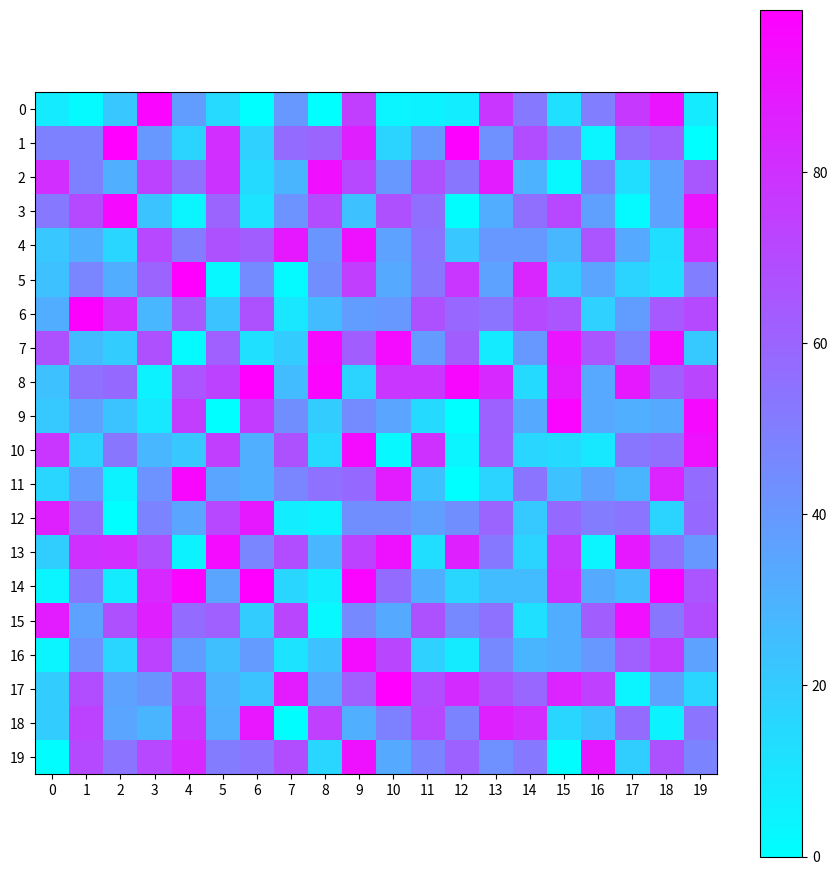

The matplotlib source for this figure:
import matplotlib.pyplot as plt
import numpy as np

"""
What is the greatest product of four adjacent numbers
in the same direction (up, down, left, right, or diagonally)?
"""

N = 4

grid = np.array(
    [
        8,
        2,
        22,
        97,
        38,
        15,
        0,
        40,
        0,
        75,
        4,
        5,
        7,
        78,
        52,
        12,
        50,
        77,
        91,
        8,
        49,
        49,
        99,
        40,
        17,
        81,
        18,
        57,
        60,
        87,
        17,
        40,
        98,
        43,
        69,
        48,
        4,
        56,
        62,
        0,
        81,
        49,
        31,
        73,
        55,
        79,
        14,
        29,
        93,
        71,
        40,
        67,
        53,
        88,
        30,
        3,
        49,
        13,
        36,
        65,
        52,
        70,
        95,
        23,
        4,
        60,
        11,
        42,
        69,
        24,
        68,
        56,
        1,
        32,
        56,
        71,
        37,
        2,
        36,
        91,
        22,
        31,
        16,
        71,
        51,
        67,
        63,
        89,
        41,
        92,
        36,
        54,
        22,
        40,
        40,
        28,
        66,
        33,
        13,
        80,
        24,
        47,
        32,
        60,
        99,
        3,
        45,
        2,
        44,
        75,
        33,
        53,
        78,
        36,
        84,
        20,
        35,
        17,
        12,
        50,
        32,
        98,
        81,
        28,
        64,
        23,
        67,
        10,
        26,
        38,
        40,
        67,
        59,
        54,
        70,
        66,
        18,
        38,
        64,
        70,
        67,
        26,
        20,
        68,
        2,
        62,
        12,
        20,
        95,
        63,
        94,
        39,
        63,
        8,
        40,
        91,
        66,
        49,
        94,
        21,
        24,
        55,
        58,
        5,
        66,
        73,
        99,
        26,
        97,
        17,
        78,
        78,
        96,
        83,
        14,
        88,
        34,
        89,
        63,
        72,
        21,
        36,
        23,
        9,
        75,
        0,
        76,
        44,
        20,
        45,
        35,
        14,
        0,
        61,
        33,
        97,
        34,
        31,
        33,
        95,
        78,
        17,
        53,
        28,
        22,
        75,
        31,
        67,
        15,
        94,
        3,
        80,
        4,
        62,
        16,
        14,
        9,
        53,
        56,
        92,
        16,
        39,
        5,
        42,
        96,
        35,
        31,
        47,
        55,
        58,
        88,
        24,
        0,
        17,
        54,
        24,
        36,
        29,
        85,
        57,
        86,
        56,
        0,
        48,
        35,
        71,
        89,
        7,
        5,
        44,
        44,
        37,
        44,
        60,
        21,
        58,
        51,
        54,
        17,
        58,
        19,
        80,
        81,
        68,
        5,
        94,
        47,
        69,
        28,
        73,
        92,
        13,
        86,
        52,
        17,
        77,
        4,
        89,
        55,
        40,
        4,
        52,
        8,
        83,
        97,
        35,
        99,
        16,
        7,
        97,
        57,
        32,
        16,
        26,
        26,
        79,
        33,
        27,
        98,
        66,
        88,
        36,
        68,
        87,
        57,
        62,
        20,
        72,
        3,
        46,
        33,
        67,
        46,
        55,
        12,
        32,
        63,
        93,
        53,
        69,
        4,
        42,
        16,
        73,
        38,
        25,
        39,
        11,
        24,
        94,
        72,
        18,
        8,
        46,
        29,
        32,
        40,
        62,
        76,
        36,
        20,
        69,
        36,
        41,
        72,
        30,
        23,
        88,
        34,
        62,
        99,
        69,
        82,
        67,
        59,
        85,
        74,
        4,
        36,
        16,
        20,
        73,
        35,
        29,
        78,
        31,
        90,
        1,
        74,
        31,
        49,
        71,
        48,
        86,
        81,
        16,
        23,
        57,
        5,
        54,
        1,
        70,
        54,
        71,
        83,
        51,
        54,
        69,
        16,
        92,
        33,
        48,
        61,
        43,
        52,
        1,
        89,
        19,
        67,
        48,
    ]
).reshape(20, 20)

grid_ = grid / grid.max()


plt.figure(figsize=2 * (11,))
plt.imshow(grid, cmap="cool")
plt.grid(False)
plt.colorbar()
plt.xticks(np.arange(20))
plt.yticks(np.arange(20))
plt.show()


maxp = -1

for i in range(N, 20 - N):
    for j in range(N, 20 - N):
        maxp = max(
            maxp,
            np.prod(grid[i : i - N, j]),
            np.prod(grid[i : i + N, j]),
            np.prod(grid[i, j : j - N]),
            np.prod(grid[i, j : j + N]),
            np.prod([grid[i - k, j - k] for k in range(N)]),
            np.prod([grid[i - k, j + k] for k in range(N)]),
            np.prod([grid[i + k, j + k] for k in range(N)]),
            np.prod([grid[i + k, j - k] for k in range(N)]),
        )
print(maxp)
